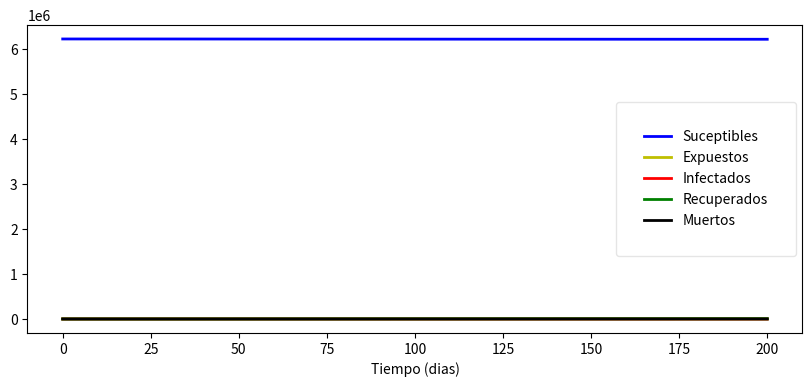
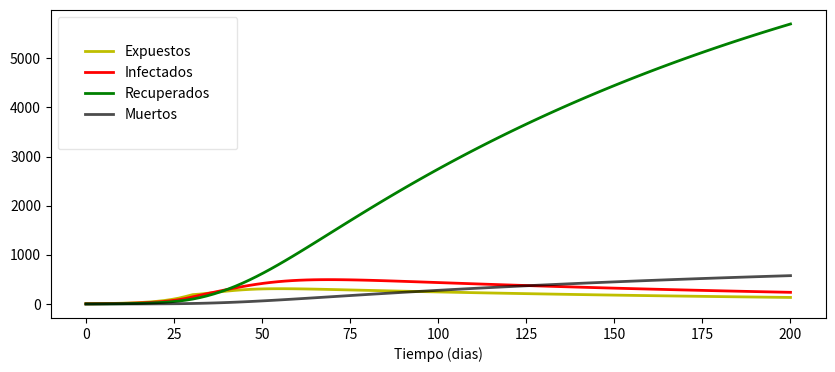
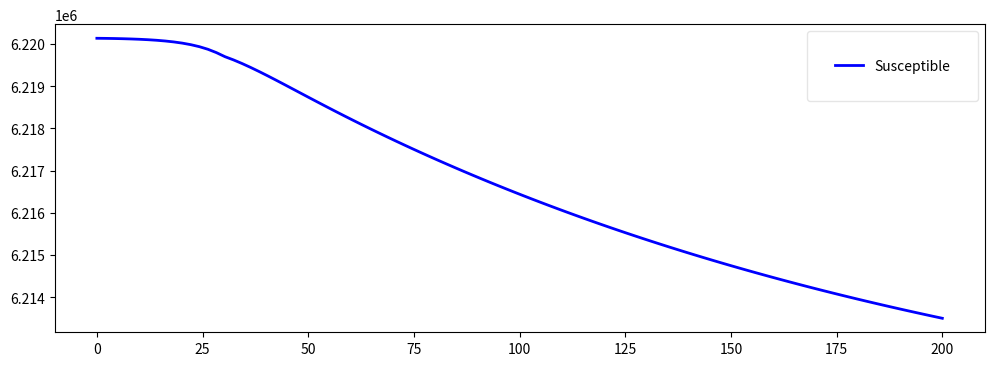
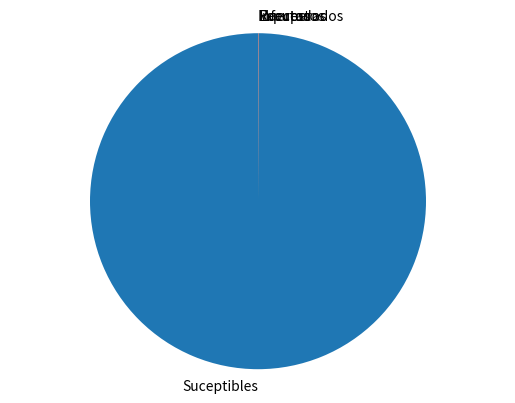
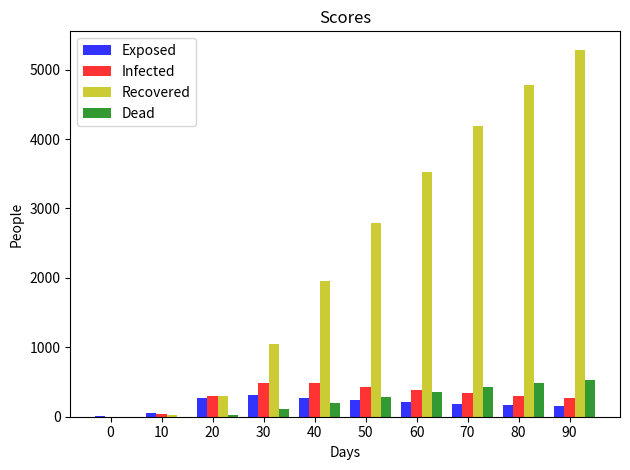

These figures' Python source, in order:
from scipy.integrate import odeint
import numpy as np
import matplotlib.pyplot as plt

#Falta rho, beta y D

def plotseird(t, S, E, I, R, D, L=None, R0=None):
    fp, axp = plt.subplots(1,1,figsize=(10,4))
    axp.plot(t, S, 'b', linewidth=2, label='Suceptibles')
    axp.plot(t, E, 'y', linewidth=2, label='Expuestos')
    axp.plot(t, I, 'r', linewidth=2, label='Infectados')
    axp.plot(t, R, 'g', linewidth=2, label='Recuperados')
    axp.plot(t, D, 'k', linewidth=2, label='Muertos')
    axp.set_xlabel('Tiempo (dias)')
    legend = axp.legend(borderpad=2.0)
    legend.get_frame().set_alpha(0.5)
    if L is not None:
        plt.title("Encierro en el día {} ".format(L))
    plt.show()

    f, ax = plt.subplots(1,1,figsize=(10,4))
    ax.plot(t, E, 'y', linewidth=2, label='Expuestos')
    ax.plot(t, I, 'r', linewidth=2, label='Infectados')
    ax.plot(t, R, 'g', linewidth=2, label='Recuperados')
    ax.plot(t, D, 'k', alpha=0.7, linewidth=2, label='Muertos')
    ax.set_xlabel('Tiempo (dias)')
    legend = ax.legend(borderpad=2.0)
    legend.get_frame().set_alpha(0.5)
    plt.show()
  
    f = plt.figure(figsize=(12,4))
    ax0 = f.add_subplot()
    ax0.plot(t, S, 'b', linewidth=2, label='Susceptible')
    ax.set_xlabel('Tiempo (dias)')
    legend = ax0.legend(borderpad=2.0)
    legend.get_frame().set_alpha(0.5)
    plt.show()



def deriv(y, t, N, beta, gamma, delta, alpha, rho):
    Z = np.random.uniform(0,1)
    S, E, I, R, D = y
    dSdt = (-beta(t) * S * I / N ) 
    #print(dSdt)
    dEdt = (beta(t) * S * I / N - delta * E ) 
    #print(dEdt)
    dIdt = (delta * E - (1 - alpha) * gamma * I - alpha * rho * I )
    dRdt = (1 - alpha) * gamma * I
    dDdt = alpha * rho * I
    return dSdt, dEdt, dIdt, dRdt, dDdt

def R_0(t):
    return 2.0 if t < L else 0.9

def logistic_R_0(t):
    return R_0_start if t < L else (R_0_start-R_0_end) / (1 + np.exp(-k*(-t+x0))) + R_0_end

def beta(t):
    return logistic_R_0(t) * gamma

N = 6220145
#N = 62201
D = 10.0 
gamma = 1.0 / D
delta = 1.0 / 6.0
R_0_start, k, x0, R_0_end = 4.0, 0.1, 30, 0.9
alpha = 0.096733  # % death rate
rho = 1/10.5844  # days from infection until death

L = 30

S0, E0, I0, R0, D0 = N-8, 6, 2, 0, 0  # initial conditions
t = np.linspace(0, 200, 100) # Grid of time points (in days)
y0 = S0, E0, I0, R0, D0 # Initial conditions vector

# Integrate the SIR equations over the time grid, t.
ret = odeint(deriv, y0, t, args=(N, beta, gamma, delta, alpha, rho))
#print(ret)
"""
for d in range(len(ret)-1):
    z = np.random.normal(0,1)
    if z > 0.9:
        ret[d+1] = ret[d]
        if z > 0.95:
            new = z * 10/2
            ret[d][0] -= new
            ret[d][2] += new
    if z < 0.05:
        new = z * 10/2
        ret[d][0] -= new
        ret[d][1] += new
    #print(ret[d])


    axp.plot(d, newRet[d][0], 'b', linewidth=2, label='Suceptibles')
    axp.plot(d, newRet[d][1], 'y', linewidth=2, label='Expuestos')
    axp.plot(d, newRet[d][2], 'r', linewidth=2, label='Infectados')
    axp.plot(d, newRet[d][3], 'g', linewidth=2, label='Recuperados')
    axp.plot(d, newRet[d][4], 'k', linewidth=2, label='Muertos')
    axp.set_xlabel('Tiempo (dias)')
    legend = axp.legend(borderpad=2.0)
    legend.get_frame().set_alpha(0.5)
    plt.show()
"""
"""
newRet = np.zeros((len(ret),5))
for d in range(len(ret)):
    s = sum(ret[d])
    prob = [ret[d][0]/s,ret[d][1]/s,ret[d][2]/s,ret[d][3]/s,ret[d][4]/s]
    #printProgressBar(ret[d][0]/s,1)
    for i in range (N):
        ch = np.random.choice([0,1,2,3,4], p= prob)
        newRet[d][ch] += 1*10
        #print(ch)
    
    print(newRet[d])
"""

#print(ret)
#S, E, I, R, D = newRet.T

S, E, I, R, D = ret.T
R0_over_time = [logistic_R_0(i) for i in range(len(t))]  # to plot R_0 over time: get function values

plotseird(t, S, E, I, R, D, R0=R0_over_time)


def data_time(t,data):
    # Pie chart, where the slices will be ordered and plotted counter-clockwise:
    labels = 'Suceptibles','Expuestos', 'Infectados', 'Recuperados', 'Muertos'
    datos = data[t]
    print(datos)
    sizes = datos[1:]
    explode = (0,0, 0, 0, 0)  # only "explode" the 2nd slice (i.e. 'Hogs')
    fig1, ax1 = plt.subplots()
    ax1.pie(datos, explode=explode, labels=labels, startangle=90)
    ax1.axis('equal')  # Equal aspect ratio ensures that pie is drawn as a circle.

    plt.show()

    barrasd = []
    mE = []
    mI = []
    mR = []
    mD = []
    c = []
    for i in range(0,len(ret),10):
        barrasd.append(ret[i][1:])
        mE.append(ret[i][1])
        mI.append(ret[i][2])
        mR.append(ret[i][3])
        mD.append(ret[i][4])
        c.append(i)
    #print(barrasd)
    n_groups = len(barrasd)

    # create plot
    fig, ax = plt.subplots()
    index = np.arange(n_groups)
    bar_width = 0.20
    opacity = 0.8

    rects1 = plt.bar(index, mE, bar_width,
    alpha=opacity,
    color='b',
    label='Exposed')
    rects2 = plt.bar(index + bar_width, mI, bar_width,
    alpha=opacity,
    color='r',
    label='Infected')
    rects3 = plt.bar(index + bar_width*2, mR, bar_width,
    alpha=opacity,
    color='y',
    label='Recovered')
    rects4 = plt.bar(index + bar_width*3, mD, bar_width,
    alpha=opacity,
    color='g',
    label='Dead')

    plt.xlabel('Days')
    plt.ylabel('People')
    plt.title('Scores')
    plt.xticks(index + bar_width, c)
    plt.legend()

    plt.tight_layout()
    plt.show()

data_time(40,ret)




